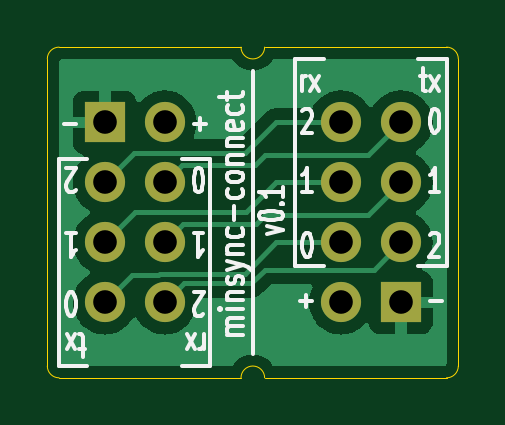
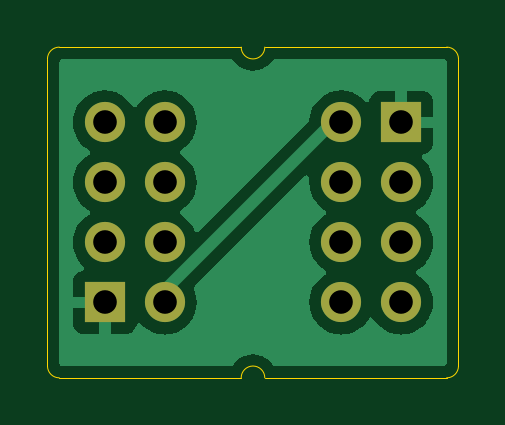
Circuit board: 11 layer files. Board 17.4 x 14.0 mm.
- bottom_copper: minsync_connect-B_Cu.gbl (15582 bytes)
- bottom_mask: minsync_connect-B_Mask.gbs (966 bytes)
- paste: minsync_connect-B_Paste.gbp (494 bytes)
- bottom_silk: minsync_connect-B_Silkscreen.gbo (976 bytes)
- outline: minsync_connect-Edge_Cuts.gm1 (1277 bytes)
- top_copper: minsync_connect-F_Cu.gtl (15186 bytes)
- top_mask: minsync_connect-F_Mask.gts (966 bytes)
- paste: minsync_connect-F_Paste.gtp (494 bytes)
- top_silk: minsync_connect-F_Silkscreen.gto (18650 bytes)
- drill: minsync_connect-NPTH.drl (269 bytes)
- drill: minsync_connect-PTH.drl (565 bytes)

=== bottom_copper: minsync_connect-B_Cu.gbl (15582 bytes, source omitted) ===
=== bottom_mask: minsync_connect-B_Mask.gbs ===
G04 #@! TF.GenerationSoftware,KiCad,Pcbnew,8.0.6*
G04 #@! TF.CreationDate,2025-01-25T10:22:41+01:00*
G04 #@! TF.ProjectId,minsync_connect,6d696e73-796e-4635-9f63-6f6e6e656374,rev?*
G04 #@! TF.SameCoordinates,Original*
G04 #@! TF.FileFunction,Soldermask,Bot*
G04 #@! TF.FilePolarity,Negative*
%FSLAX46Y46*%
G04 Gerber Fmt 4.6, Leading zero omitted, Abs format (unit mm)*
G04 Created by KiCad (PCBNEW 8.0.6) date 2025-01-25 10:22:41*
%MOMM*%
%LPD*%
G01*
G04 APERTURE LIST*
%ADD10R,1.700000X1.700000*%
%ADD11C,1.700000*%
G04 APERTURE END LIST*
D10*
X148730000Y-36190000D03*
D11*
X151270000Y-36190000D03*
X148730000Y-38730000D03*
X151270000Y-38730000D03*
X148730000Y-41270000D03*
X151270000Y-41270000D03*
X148730000Y-43810000D03*
X151270000Y-43810000D03*
D10*
X161270000Y-43810000D03*
D11*
X158730000Y-43810000D03*
X161270000Y-41270000D03*
X158730000Y-41270000D03*
X161270000Y-38730000D03*
X158730000Y-38730000D03*
X161270000Y-36190000D03*
X158730000Y-36190000D03*
M02*

=== paste: minsync_connect-B_Paste.gbp ===
G04 #@! TF.GenerationSoftware,KiCad,Pcbnew,8.0.6*
G04 #@! TF.CreationDate,2025-01-25T10:22:41+01:00*
G04 #@! TF.ProjectId,minsync_connect,6d696e73-796e-4635-9f63-6f6e6e656374,rev?*
G04 #@! TF.SameCoordinates,Original*
G04 #@! TF.FileFunction,Paste,Bot*
G04 #@! TF.FilePolarity,Positive*
%FSLAX46Y46*%
G04 Gerber Fmt 4.6, Leading zero omitted, Abs format (unit mm)*
G04 Created by KiCad (PCBNEW 8.0.6) date 2025-01-25 10:22:41*
%MOMM*%
%LPD*%
G01*
G04 APERTURE LIST*
G04 APERTURE END LIST*
M02*

=== bottom_silk: minsync_connect-B_Silkscreen.gbo ===
G04 #@! TF.GenerationSoftware,KiCad,Pcbnew,8.0.6*
G04 #@! TF.CreationDate,2025-01-25T10:22:41+01:00*
G04 #@! TF.ProjectId,minsync_connect,6d696e73-796e-4635-9f63-6f6e6e656374,rev?*
G04 #@! TF.SameCoordinates,Original*
G04 #@! TF.FileFunction,Legend,Bot*
G04 #@! TF.FilePolarity,Positive*
%FSLAX46Y46*%
G04 Gerber Fmt 4.6, Leading zero omitted, Abs format (unit mm)*
G04 Created by KiCad (PCBNEW 8.0.6) date 2025-01-25 10:22:41*
%MOMM*%
%LPD*%
G01*
G04 APERTURE LIST*
%ADD10R,1.700000X1.700000*%
%ADD11C,1.700000*%
G04 APERTURE END LIST*
%LPC*%
D10*
X148730000Y-36190000D03*
D11*
X151270000Y-36190000D03*
X148730000Y-38730000D03*
X151270000Y-38730000D03*
X148730000Y-41270000D03*
X151270000Y-41270000D03*
X148730000Y-43810000D03*
X151270000Y-43810000D03*
D10*
X161270000Y-43810000D03*
D11*
X158730000Y-43810000D03*
X161270000Y-41270000D03*
X158730000Y-41270000D03*
X161270000Y-38730000D03*
X158730000Y-38730000D03*
X161270000Y-36190000D03*
X158730000Y-36190000D03*
%LPD*%
M02*

=== outline: minsync_connect-Edge_Cuts.gm1 ===
G04 #@! TF.GenerationSoftware,KiCad,Pcbnew,8.0.6*
G04 #@! TF.CreationDate,2025-01-25T10:22:41+01:00*
G04 #@! TF.ProjectId,minsync_connect,6d696e73-796e-4635-9f63-6f6e6e656374,rev?*
G04 #@! TF.SameCoordinates,Original*
G04 #@! TF.FileFunction,Profile,NP*
%FSLAX46Y46*%
G04 Gerber Fmt 4.6, Leading zero omitted, Abs format (unit mm)*
G04 Created by KiCad (PCBNEW 8.0.6) date 2025-01-25 10:22:41*
%MOMM*%
%LPD*%
G01*
G04 APERTURE LIST*
G04 #@! TA.AperFunction,Profile*
%ADD10C,0.050000*%
G04 #@! TD*
G04 APERTURE END LIST*
D10*
X146300000Y-46500000D02*
X146300000Y-33500000D01*
X163200000Y-33000000D02*
G75*
G02*
X163700000Y-33500000I0J-500000D01*
G01*
X155500000Y-47000000D02*
X163200000Y-47000000D01*
X154500000Y-47000000D02*
G75*
G02*
X155500000Y-47000000I500000J0D01*
G01*
X146800000Y-47000000D02*
G75*
G02*
X146300000Y-46500000I0J500000D01*
G01*
X163700000Y-46500000D02*
G75*
G02*
X163200000Y-47000000I-500000J0D01*
G01*
X155500000Y-33000000D02*
G75*
G02*
X154500000Y-33000000I-500000J0D01*
G01*
X163200000Y-33000000D02*
X155500000Y-33000000D01*
X146300000Y-33500000D02*
G75*
G02*
X146800000Y-33000000I500000J0D01*
G01*
X163700000Y-33500000D02*
X163700000Y-46500000D01*
X154500000Y-47000000D02*
X146800000Y-47000000D01*
X154500000Y-33000000D02*
X146800000Y-33000000D01*
M02*

=== top_copper: minsync_connect-F_Cu.gtl (15186 bytes, source omitted) ===
=== top_mask: minsync_connect-F_Mask.gts ===
G04 #@! TF.GenerationSoftware,KiCad,Pcbnew,8.0.6*
G04 #@! TF.CreationDate,2025-01-25T10:22:41+01:00*
G04 #@! TF.ProjectId,minsync_connect,6d696e73-796e-4635-9f63-6f6e6e656374,rev?*
G04 #@! TF.SameCoordinates,Original*
G04 #@! TF.FileFunction,Soldermask,Top*
G04 #@! TF.FilePolarity,Negative*
%FSLAX46Y46*%
G04 Gerber Fmt 4.6, Leading zero omitted, Abs format (unit mm)*
G04 Created by KiCad (PCBNEW 8.0.6) date 2025-01-25 10:22:41*
%MOMM*%
%LPD*%
G01*
G04 APERTURE LIST*
%ADD10R,1.700000X1.700000*%
%ADD11C,1.700000*%
G04 APERTURE END LIST*
D10*
X148730000Y-36190000D03*
D11*
X151270000Y-36190000D03*
X148730000Y-38730000D03*
X151270000Y-38730000D03*
X148730000Y-41270000D03*
X151270000Y-41270000D03*
X148730000Y-43810000D03*
X151270000Y-43810000D03*
D10*
X161270000Y-43810000D03*
D11*
X158730000Y-43810000D03*
X161270000Y-41270000D03*
X158730000Y-41270000D03*
X161270000Y-38730000D03*
X158730000Y-38730000D03*
X161270000Y-36190000D03*
X158730000Y-36190000D03*
M02*

=== paste: minsync_connect-F_Paste.gtp ===
G04 #@! TF.GenerationSoftware,KiCad,Pcbnew,8.0.6*
G04 #@! TF.CreationDate,2025-01-25T10:22:41+01:00*
G04 #@! TF.ProjectId,minsync_connect,6d696e73-796e-4635-9f63-6f6e6e656374,rev?*
G04 #@! TF.SameCoordinates,Original*
G04 #@! TF.FileFunction,Paste,Top*
G04 #@! TF.FilePolarity,Positive*
%FSLAX46Y46*%
G04 Gerber Fmt 4.6, Leading zero omitted, Abs format (unit mm)*
G04 Created by KiCad (PCBNEW 8.0.6) date 2025-01-25 10:22:41*
%MOMM*%
%LPD*%
G01*
G04 APERTURE LIST*
G04 APERTURE END LIST*
M02*

=== top_silk: minsync_connect-F_Silkscreen.gto (18650 bytes, source omitted) ===
=== drill: minsync_connect-NPTH.drl ===
M48
; DRILL file {KiCad 8.0.6} date 2025-01-25T10:22:47+0100
; FORMAT={-:-/ absolute / metric / decimal}
; #@! TF.CreationDate,2025-01-25T10:22:47+01:00
; #@! TF.GenerationSoftware,Kicad,Pcbnew,8.0.6
; #@! TF.FileFunction,NonPlated,1,2,NPTH
FMAT,2
METRIC
%
G90
G05
M30

=== drill: minsync_connect-PTH.drl ===
M48
; DRILL file {KiCad 8.0.6} date 2025-01-25T10:22:47+0100
; FORMAT={-:-/ absolute / metric / decimal}
; #@! TF.CreationDate,2025-01-25T10:22:47+01:00
; #@! TF.GenerationSoftware,Kicad,Pcbnew,8.0.6
; #@! TF.FileFunction,Plated,1,2,PTH
FMAT,2
METRIC
; #@! TA.AperFunction,Plated,PTH,ComponentDrill
T1C1.000
%
G90
G05
T1
X148.73Y-36.19
X148.73Y-38.73
X148.73Y-41.27
X148.73Y-43.81
X151.27Y-36.19
X151.27Y-38.73
X151.27Y-41.27
X151.27Y-43.81
X158.73Y-36.19
X158.73Y-38.73
X158.73Y-41.27
X158.73Y-43.81
X161.27Y-36.19
X161.27Y-38.73
X161.27Y-41.27
X161.27Y-43.81
M30

